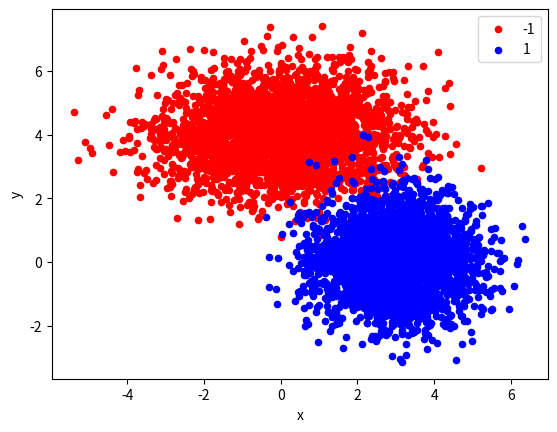
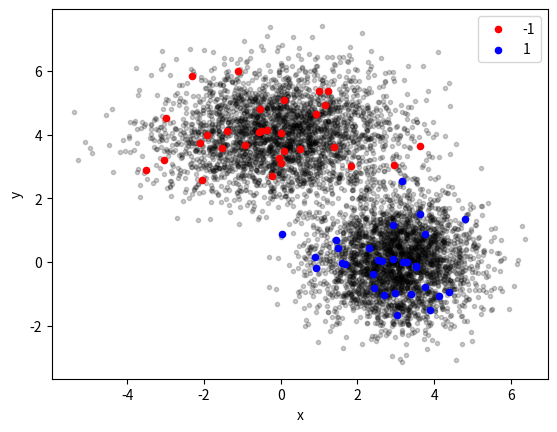

Generate these figures, in order, with matplotlib: (Note: this script raises an exception after producing the figures.)
import random
import numpy as np
from numpy.random import randn
from pandas import DataFrame
from matplotlib import pyplot as plt
import pandas as pd
from time import process_time
from tqdm.auto import tqdm

def data_generation(n_points=1000, subset_size=0.02):
    points_dict = {}

    for i in range(int(n_points / 2)):
        # points_dict[(3 + randn(), 3 + randn())] = 1
        # points_dict[(4.5 + randn(), 4.5 + randn())] = -1
        points_dict[(3 + randn(), randn())] = 1
        points_dict[(1.5 * randn(), 4 + randn())] = -1

    points_list = [key for key in points_dict.keys()]
    labels_list = [value for value in points_dict.values()]

    len_labeled_dataset = int(subset_size * len(points_list))

    labeled_points = points_list[:len_labeled_dataset]
    labels = labels_list[:len_labeled_dataset]
    non_labeled_points = points_list[len_labeled_dataset:]
    test_labels = labels_list[len_labeled_dataset:]

    print(f"Generated data with {n_points} points and {100 * subset_size}% of label points")

    plotting(np.array(points_list), np.array(labels_list))
    plotting(np.array(labeled_points), np.array(labels), np.array(non_labeled_points), nl=True)

    return labeled_points, non_labeled_points, labels, test_labels

def setup_points(n_points=1000, subset_size=0.02):
    labeled_points, non_labeled_points, labels, labels_check = data_generation(n_points, subset_size) # lists
    dummy_labels = np.zeros(len(non_labeled_points))
    dict_labeled = dict(zip(labeled_points, labels))
    dict_nonlabeled = dict(zip(non_labeled_points, dummy_labels))
    dict_test = dict(zip(non_labeled_points, labels_check))
    print("Computing similarity matrix...")
    dict_weights_similarity = calculate_similarity_weights({**dict_labeled, **dict_nonlabeled})
    print("Similarity matrix constructed.")

    return dict_nonlabeled, dict_labeled, dict_test, dict_weights_similarity


def similarity(x_1, x_2):
    return 1 / (np.sqrt((x_1[0] - x_2[0]) ** 2 + (x_1[1] - x_2[1]) ** 2))

def calculate_similarity_weights(dict_points):
    dict_similarity_weights = {}
    for point1 in tqdm(dict_points.keys()):
        for point2 in dict_points.keys():
            if point1 != point2:
                dict_similarity_weights[(point1, point2)] = similarity(point1, point2)
    return dict_similarity_weights


def plotting(points, labels, non_labeled_points={}, nl=False):
    if nl:
        figure, axis = plt.subplots()
        plt.scatter(non_labeled_points[:, 0], non_labeled_points[:, 1], color='black', marker=".", alpha=0.2)
    else:
        figure, axis = plt.subplots()

    df = DataFrame(dict(x=points[:, 0], y=points[:, 1], label=labels))
    colors = {-1: 'red', 1: 'blue'}
    grouped = df.groupby('label')
    for key, group in grouped:
        group.plot(ax=axis, kind='scatter', x='x', y='y', label=key, color=colors[key])
    plt.show()


def calculate_loss(dict_nonlabeled, dict_labeled, dict_weights):
    # w:
    first_term_gradient = [(dict_weights[x_j, x_i] * (y_j - y_i) * (y_j - y_i)) for x_j, y_j in dict_nonlabeled.items() for x_i, y_i in dict_labeled.items()]
    # w_bar:
    second_term_gradient = [(dict_weights[x_j, x_i] * (y_j - y_i) * (y_j - y_i)) for x_j, y_j in dict_nonlabeled.items() for x_i, y_i in dict_nonlabeled.items() if x_i != x_j]
    return sum(first_term_gradient) + 0.5 * sum(second_term_gradient)

def gradient_descent(dict_unlabeled, dict_labeled, dict_test, dict_similarity_weights, alpha= 1e-4, grad_thres=0.005, to_plot=True, rbcgd=False):
    stop_cond = False
    loss_list, cpu_time = [], []
    max_iter = 1000

    for iteration in tqdm(range(max_iter)):
        t_before = process_time()
        loss_list.append(calculate_loss(dict_unlabeled, dict_labeled, dict_similarity_weights))
        for x_j, y_j in dict_unlabeled.items():
            grad = gradient_yj(x_j, y_j, dict_unlabeled, dict_labeled, dict_similarity_weights, rbcgd)
            if abs(grad) > grad_thres:
                dict_unlabeled[x_j] = y_j - alpha * grad
            else:
                stop_cond = True
                print(f'Current gradient value: {abs(grad)} < {grad_thres}.\nStopping at iteration {iteration}.')
                break
        t_after = process_time()
        cpu_time.append(t_after - t_before)
        if stop_cond:
            break

    for x_j, y_j in dict_unlabeled.items():
        if y_j >= 0:
            dict_unlabeled[x_j] = 1
        else:
            dict_unlabeled[x_j] = -1

    print(f"Unlabeled points have been classified with an accuracy of {calculate_accuracy(dict_test, dict_unlabeled)}.")

    #### Plotting part ##############
    if to_plot == True:
        all_points = {**dict_labeled, **dict_unlabeled}
        all_points_list = [[key[0], key[1]] for key in all_points.keys()]
        all_points_list = np.array(all_points_list)
        plotting(all_points_list, all_points.values())

    return loss_list, cpu_time


def gradient_yj(x_j, y_j, dict_unlabeled, dict_labeled, dict_weights, rbcgd=False):
    if rbcgd:
        feature = int(np.random.choice(2, 1))
        first_term_gradient = [(1 / abs(x_j[feature] - x_i[feature]) * (y_j - y_i)) for x_i, y_i in dict_labeled.items() if x_i[feature] != x_j[feature]]
        second_term_gradient = [(1 / abs(x_j[feature] - x_i[feature]) * (y_j - y_i)) for x_i, y_i in dict_unlabeled.items() if x_i[feature] != x_j[feature]]
    else:
        first_term_gradient = [(dict_weights[x_j, x_i] * (y_j - y_i)) for x_i, y_i in dict_labeled.items() if x_i != x_j]
        second_term_gradient = [(dict_weights[x_j, x_i] * (y_j - y_i)) for x_i, y_i in dict_unlabeled.items() if x_i != x_j]
    return 2 * (sum(first_term_gradient) + sum(second_term_gradient))

def calculate_accuracy(test_dict, pred_dict):
    correct = 0
    for key in test_dict.keys():
        if pred_dict[key] == test_dict[key]:
            correct += 1
    return correct / len(test_dict)


if __name__ == '__main__':
    print("Start:")
    dict_unlabeled, dict_labeled, dict_test, dict_similarity_weights = setup_points(n_points=6000, subset_size=0.01)

    func_values_gdo, cpu_time_gdo = gradient_descent(dict_unlabeled, dict_labeled, dict_test, dict_similarity_weights)
                                                        # alpha = 1e-3, grad_thres = 0.005, to_plot = True, rbcgd=False)

    # Replace the following code with a function
    fig, ax = plt.subplots()
    plt.grid(alpha = 0.2)
    plt.plot(func_values_gdo, color='blue', marker = 'o', markerfacecolor = 'r')
    ax.set_ylabel("Loss")
    ax.set_xlabel("Number of iterations")
    plt.show()
    print("Finished.")
